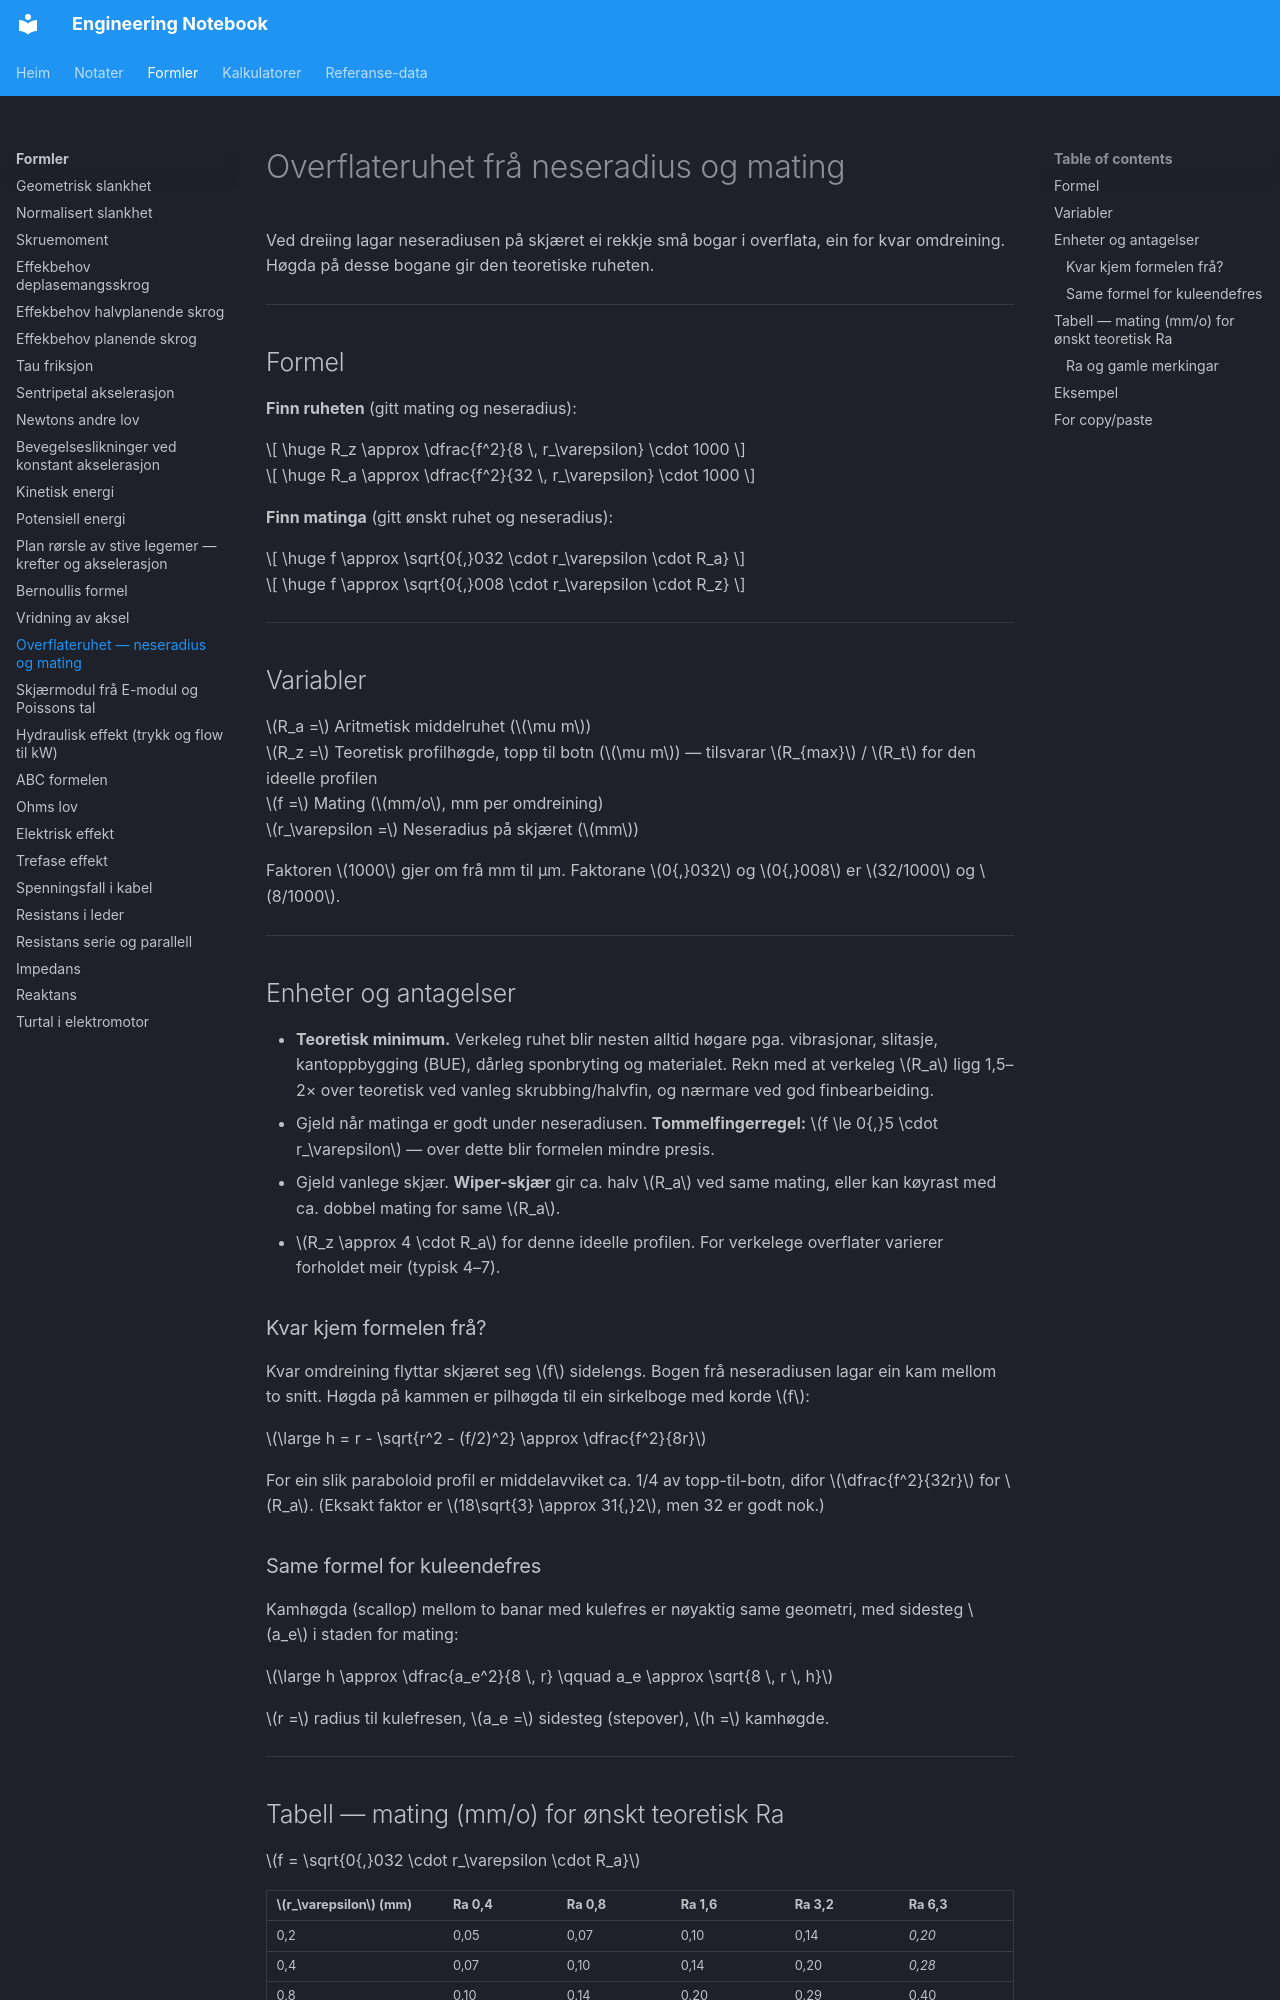

repository: kristiantorvik/Engineering-Notebook · page: formulas/overflateruhet-dreiing/index.html · generator: mkdocs

---
title: Overflateruhet — neseradius og mating
summary: Teoretisk overflateruhet (Ra / Rz) ved dreiing frå mating og neseradius, og mating som trengs for å nå ein gitt ruhet.
tags:
  - Maskinering
  - CNC
  - Toleranser
  - Tommelfinger-regel
  - Engineering
type: formel
aliases: [overflatefinhet, surface finish, surface roughness]
search_words: overflatefinhet, overflateruhet, ruhet, Ra, Rz, Rmax, Rt, surface finish, roughness, neseradius, nose radius, hjørneradius, mating, feed, mm/o, dreiing, turning, wiper, kuleendefres, ball nose, scallop, stepover, N-klasse
updated: 2026-11-12
---

# Overflateruhet frå neseradius og mating
Ved dreiing lagar neseradiusen på skjæret ei rekkje små bogar i overflata, ein for kvar omdreining. Høgda på desse bogane gir den teoretiske ruheten.

---

## Formel

**Finn ruheten** (gitt mating og neseradius):

$$
\huge R_z \approx \dfrac{f^2}{8 \, r_\varepsilon} \cdot 1000
$$

$$
\huge R_a \approx \dfrac{f^2}{32 \, r_\varepsilon} \cdot 1000
$$

**Finn matinga** (gitt ønskt ruhet og neseradius):

$$
\huge f \approx \sqrt{0{,}032 \cdot r_\varepsilon \cdot R_a}
$$

$$
\huge f \approx \sqrt{0{,}008 \cdot r_\varepsilon \cdot R_z}
$$

---

## Variabler
$R_a =$ Aritmetisk middelruhet ($\mu m$)
$R_z =$ Teoretisk profilhøgde, topp til botn ($\mu m$) — tilsvarar $R_{max}$ / $R_t$ for den ideelle profilen
$f =$ Mating ($mm/o$, mm per omdreining)
$r_\varepsilon =$ Neseradius på skjæret ($mm$)

Faktoren $1000$ gjer om frå mm til µm. Faktorane $0{,}032$ og $0{,}008$ er $32/1000$ og $8/1000$.

---

## Enheter og antagelser
- **Teoretisk minimum.** Verkeleg ruhet blir nesten alltid høgare pga. vibrasjonar, slitasje, kantoppbygging (BUE), dårleg sponbryting og materialet. Rekn med at verkeleg $R_a$ ligg 1,5–2× over teoretisk ved vanleg skrubbing/halvfin, og nærmare ved god finbearbeiding.
- Gjeld når matinga er godt under neseradiusen. **Tommelfingerregel:** $f \le 0{,}5 \cdot r_\varepsilon$ — over dette blir formelen mindre presis.
- Gjeld vanlege skjær. **Wiper-skjær** gir ca. halv $R_a$ ved same mating, eller kan køyrast med ca. dobbel mating for same $R_a$.
- $R_z \approx 4 \cdot R_a$ for denne ideelle profilen. For verkelege overflater varierer forholdet meir (typisk 4–7).

### Kvar kjem formelen frå?
Kvar omdreining flyttar skjæret seg $f$ sidelengs. Bogen frå neseradiusen lagar ein kam mellom to snitt. Høgda på kammen er pilhøgda til ein sirkelboge med korde $f$:

$\large h = r - \sqrt{r^2 - (f/2)^2} \approx \dfrac{f^2}{8r}$

For ein slik paraboloid profil er middelavviket ca. 1/4 av topp-til-botn, difor $\dfrac{f^2}{32r}$ for $R_a$. (Eksakt faktor er $18\sqrt{3} \approx 31{,}2$, men 32 er godt nok.)

### Same formel for kuleendefres
Kamhøgda (scallop) mellom to banar med kulefres er nøyaktig same geometri, med sidesteg $a_e$ i staden for mating:

$\large h \approx \dfrac{a_e^2}{8 \, r} \qquad a_e \approx \sqrt{8 \, r \, h}$

$r =$ radius til kulefresen, $a_e =$ sidesteg (stepover), $h =$ kamhøgde.

---
